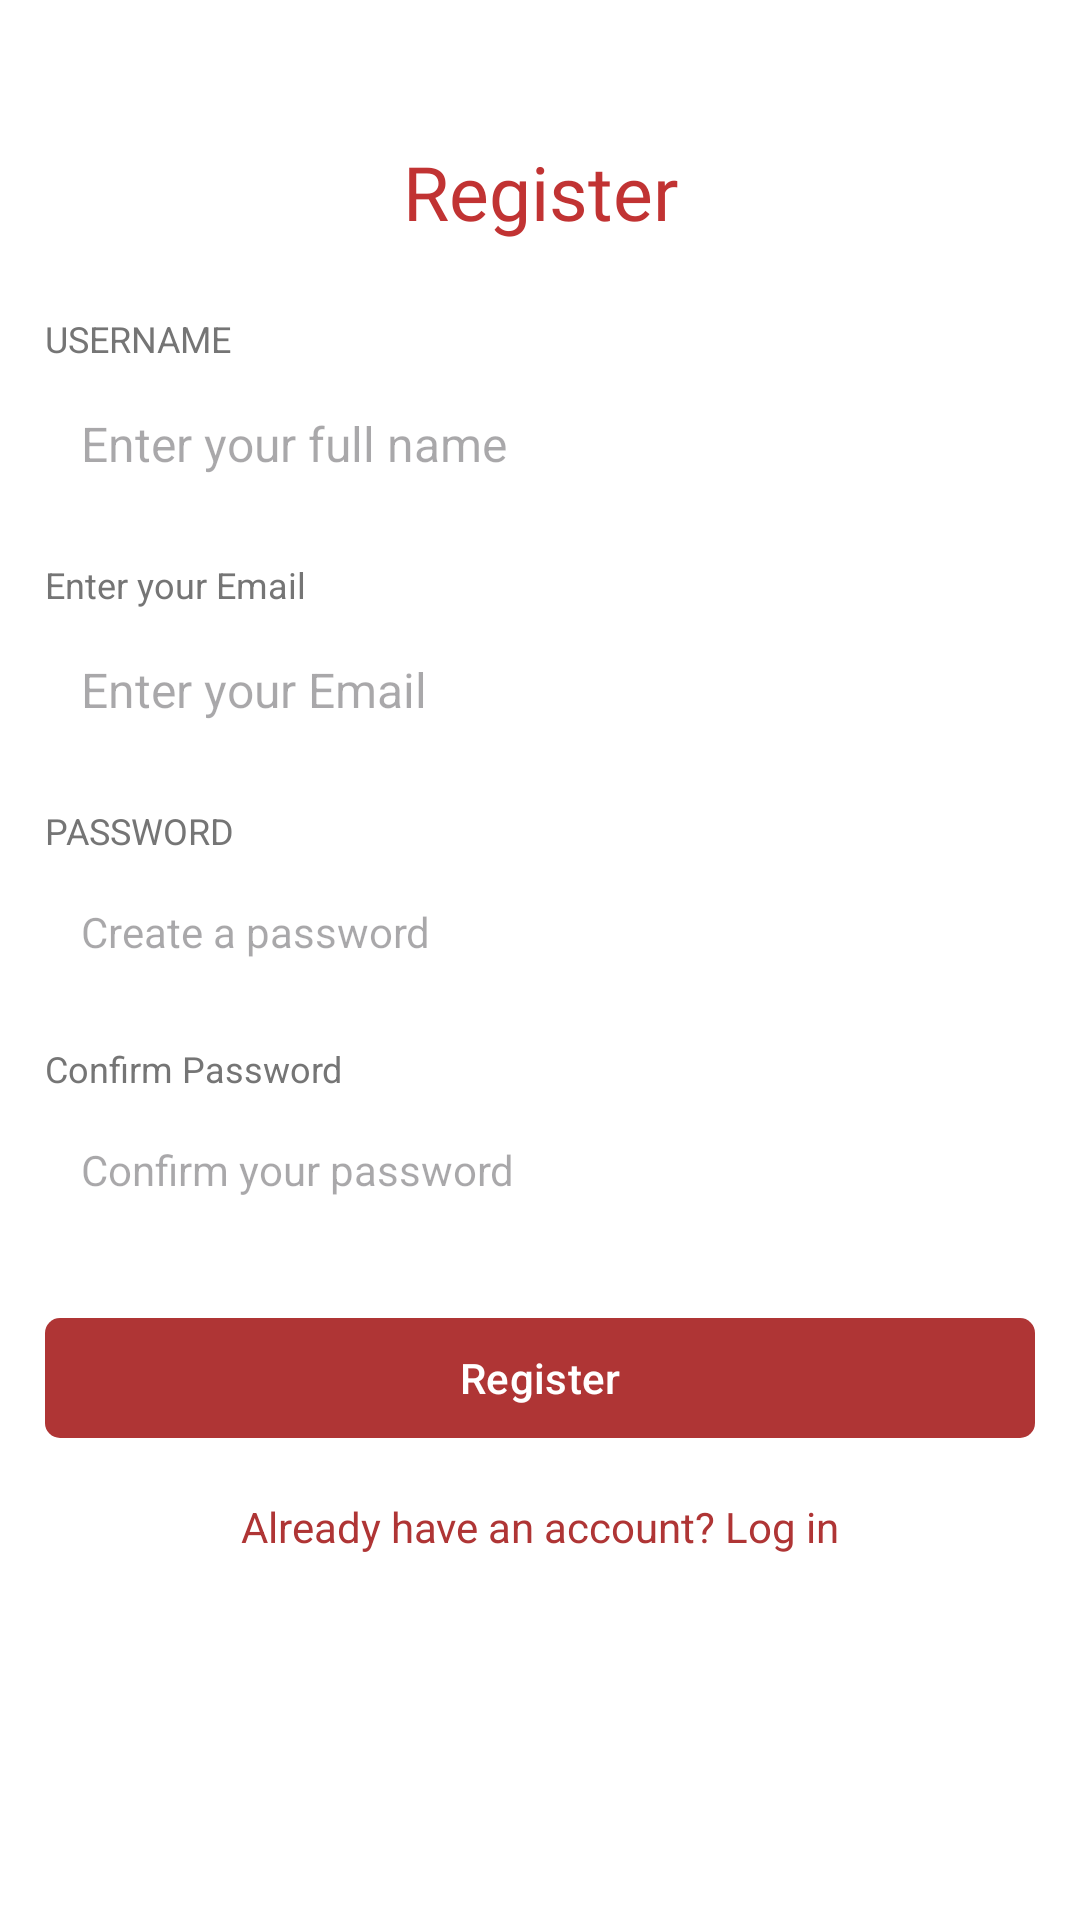

This screen was rendered from an Android layout file. Write that file and the resources it references.
<!-- AndroidManifest.xml: application theme Theme.Memoire -->
<!-- res/layout/activity_register.xml -->
<?xml version="1.0" encoding="utf-8"?>
<androidx.constraintlayout.widget.ConstraintLayout xmlns:android="http://schemas.android.com/apk/res/android"
    xmlns:app="http://schemas.android.com/apk/res-auto"
    xmlns:tools="http://schemas.android.com/tools"
    android:id="@+id/registration_main"
    android:layout_width="match_parent"
    android:layout_height="match_parent"
    android:background="#FFFFFF"
    tools:context=".RegisterActivity">

    <androidx.cardview.widget.CardView
        android:id="@+id/registrationCard"
        android:layout_width="0dp"
        android:layout_height="0dp"
        android:layout_marginTop="32dp"
        app:cardCornerRadius="8dp"
        app:cardElevation="0dp"
        app:layout_constraintBottom_toBottomOf="parent"
        app:layout_constraintEnd_toEndOf="parent"
        app:layout_constraintStart_toStartOf="parent"
        app:layout_constraintTop_toTopOf="parent"
        app:layout_constraintWidth_max="400dp">

        <androidx.constraintlayout.widget.ConstraintLayout
            android:id="@+id/registrationForm"
            android:layout_width="match_parent"
            android:layout_height="match_parent"
            android:padding="15dp">


            <TextView
                android:id="@+id/appTitle"
                android:layout_width="wrap_content"
                android:layout_height="wrap_content"
                android:layout_marginTop="16dp"
                android:fontFamily="@font/julius_sans_one"
                android:text="@string/register"
                android:textColor="#C13333"
                android:textSize="25sp"
                app:layout_constraintEnd_toEndOf="parent"
                app:layout_constraintStart_toStartOf="parent"
                />

            <TextView
                android:id="@+id/usernameLabel"
                android:layout_width="0dp"
                android:layout_height="wrap_content"
                android:layout_marginTop="24dp"
                android:text="@string/full_name"
                android:textColor="#757575"
                android:textSize="12sp"
                app:layout_constraintEnd_toEndOf="parent"
                app:layout_constraintStart_toStartOf="parent"
                app:layout_constraintTop_toBottomOf="@+id/appTitle" />

            <EditText
                android:id="@+id/usernameInput"
                android:layout_width="0dp"
                android:layout_height="wrap_content"
                android:layout_marginTop="4dp"
                android:background="@drawable/edit_text_background"
                android:hint="Enter your full name"
                android:inputType="textPersonName"
                android:padding="12dp"
                android:textSize="16sp"
                app:layout_constraintEnd_toEndOf="parent"
                app:layout_constraintStart_toStartOf="parent"
                app:layout_constraintTop_toBottomOf="@+id/usernameLabel" />

            <TextView
                android:id="@+id/emailLabel"
                android:layout_width="0dp"
                android:layout_height="wrap_content"
                android:layout_marginTop="16dp"
                android:text="@string/email1"
                android:textColor="#757575"
                android:textSize="12sp"
                app:layout_constraintEnd_toEndOf="parent"
                app:layout_constraintStart_toStartOf="parent"
                app:layout_constraintTop_toBottomOf="@+id/usernameInput" />

            <EditText
                android:id="@+id/emailInput"
                android:layout_width="0dp"
                android:layout_height="wrap_content"
                android:layout_marginTop="4dp"
                android:background="@drawable/edit_text_background"
                android:hint="@string/entEmail1"
                android:inputType="textEmailAddress"
                android:padding="12dp"
                android:textSize="16sp"
                app:layout_constraintEnd_toEndOf="parent"
                app:layout_constraintStart_toStartOf="parent"
                app:layout_constraintTop_toBottomOf="@+id/emailLabel" />

            <TextView
                android:id="@+id/passwordLabel"
                android:layout_width="0dp"
                android:layout_height="wrap_content"
                android:layout_marginTop="16dp"
                android:text="@string/password"
                android:textColor="#757575"
                android:textSize="12sp"
                app:layout_constraintEnd_toEndOf="parent"
                app:layout_constraintStart_toStartOf="parent"
                app:layout_constraintTop_toBottomOf="@+id/emailInput" />

            <EditText
                android:id="@+id/passwordInput"
                android:layout_width="0dp"
                android:layout_height="wrap_content"
                android:layout_marginTop="4dp"
                android:background="@drawable/edit_text_background"
                android:hint="Create a password"
                android:inputType="textPassword"
                android:padding="12dp"
                android:textSize="14sp"
                app:layout_constraintEnd_toEndOf="parent"
                app:layout_constraintStart_toStartOf="parent"
                app:layout_constraintTop_toBottomOf="@+id/passwordLabel" />

            <TextView
                android:id="@+id/confirmPasswordLabel"
                android:layout_width="0dp"
                android:layout_height="wrap_content"
                android:layout_marginTop="16dp"
                android:text="@string/confirm_password"
                android:textColor="#757575"
                android:textSize="12sp"
                app:layout_constraintEnd_toEndOf="parent"
                app:layout_constraintStart_toStartOf="parent"
                app:layout_constraintTop_toBottomOf="@+id/passwordInput" />

            <EditText
                android:id="@+id/confirmPasswordInput"
                android:layout_width="0dp"
                android:layout_height="wrap_content"
                android:layout_marginTop="4dp"
                android:background="@drawable/edit_text_background"
                android:hint="@string/confirm_your_password"
                android:inputType="textPassword"
                android:padding="12dp"
                android:textSize="14sp"
                app:layout_constraintEnd_toEndOf="parent"
                app:layout_constraintStart_toStartOf="parent"
                app:layout_constraintTop_toBottomOf="@+id/confirmPasswordLabel" />

            <com.google.android.material.button.MaterialButton
                android:id="@+id/registerButton"
                android:layout_width="0dp"
                android:layout_height="wrap_content"
                android:layout_marginTop="24dp"
                android:text="@string/register"
                android:textAllCaps="false"
                android:textColor="#FFFFFF"
                app:backgroundTint="@color/MemoireRed"
                app:cornerRadius="5dp"
                app:layout_constraintEnd_toEndOf="parent"
                app:layout_constraintStart_toStartOf="parent"
                app:layout_constraintTop_toBottomOf="@+id/confirmPasswordInput" />

            <TextView
                android:id="@+id/loginPrompt"
                android:layout_width="wrap_content"
                android:layout_height="wrap_content"
                android:layout_marginTop="16dp"
                android:clickable="true"
                android:focusable="true"
                android:text="@string/alreadyHaveAcc"
                android:textColor="@color/MemoireRed"
                android:textSize="14sp"
                app:layout_constraintEnd_toEndOf="parent"
                app:layout_constraintStart_toStartOf="parent"
                app:layout_constraintTop_toBottomOf="@+id/registerButton" />





        </androidx.constraintlayout.widget.ConstraintLayout>
    </androidx.cardview.widget.CardView>
</androidx.constraintlayout.widget.ConstraintLayout>
<!-- resources referenced by this layout -->
<resources>
  <color name="MemoireRed">#AF3535</color>
  <string name="alreadyHaveAcc">Already have an account? Log in</string>
  <string name="confirm_password">Confirm Password</string>
  <string name="confirm_your_password">Confirm your password</string>
  <string name="email1">Enter your Email</string>
  <string name="entEmail1">Enter your Email</string>
  <string name="full_name">USERNAME</string>
  <string name="password">PASSWORD</string>
  <string name="register">Register</string>
  <style name="Theme.Memoire" parent="Base.Theme.Memoire" />
  <style name="Base.Theme.Memoire" parent="Theme.Material3.DayNight.NoActionBar">
          
          
      </style>
</resources>
